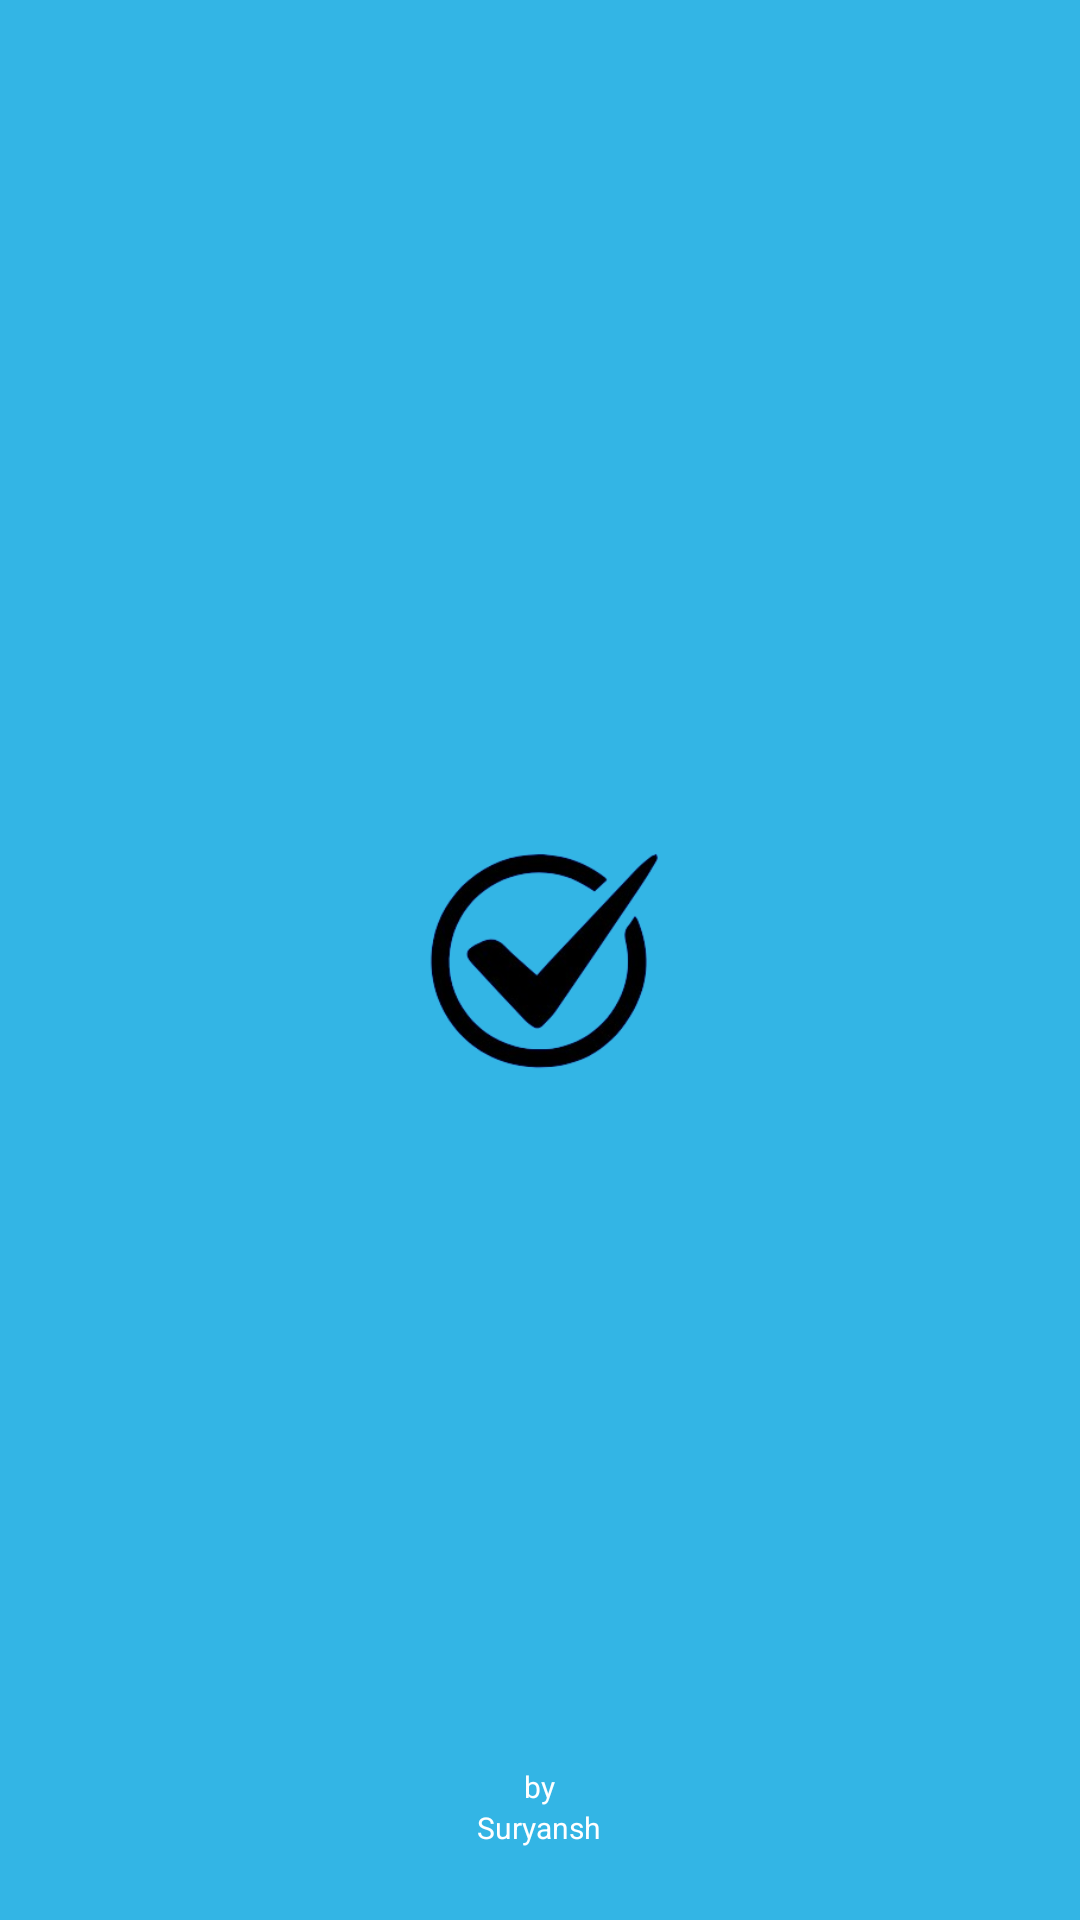

Write the Android layout XML for this screen, with the resource values it uses.
<!-- AndroidManifest.xml: application theme Theme.AlarmClock -->
<!-- res/layout/activity_splash.xml -->
<?xml version="1.0" encoding="utf-8"?>
<RelativeLayout xmlns:android="http://schemas.android.com/apk/res/android"
    android:id="@+id/main"
    android:layout_width="match_parent"
    android:layout_height="match_parent"
    android:background="@android:color/holo_blue_light">

    <ImageView
        android:layout_width="198dp"
        android:layout_height="198dp"
        android:src="@drawable/icon"
        android:layout_centerInParent="true" />

    <TextView
        android:id="@+id/byText"
        android:layout_width="wrap_content"
        android:layout_height="wrap_content"
        android:text="by"
        android:textColor="@android:color/white"
        android:textSize="10sp"
        android:layout_above="@id/companyName"
        android:layout_centerHorizontal="true" />

    <TextView
        android:id="@+id/companyName"
        android:layout_width="wrap_content"
        android:layout_height="wrap_content"
        android:text="Suryansh"
        android:textColor="@android:color/white"
        android:textSize="10sp"
        android:layout_alignParentBottom="true"
        android:layout_centerHorizontal="true"
        android:layout_marginBottom="24dp" />

</RelativeLayout>
<!-- resources referenced by this layout -->
<resources>
  <!-- drawable icon: png bitmap (drawable, 40281 bytes) -->
  <style name="Theme.AlarmClock" parent="Base.Theme.AlarmClock" />
  <style name="Base.Theme.AlarmClock" parent="Theme.Material3.DayNight.NoActionBar">
          <item name="colorPrimary">@color/lavender</item>
          <item name="colorPrimaryVariant">@color/lavender</item>
          <item name="colorOnPrimary">@color/white</item>
          <item name="colorSecondary">@color/teal_200</item>
          <item name="colorSecondaryVariant">@color/teal_700</item>
          <item name="colorOnSecondary">@color/black</item>
          <item name="android:statusBarColor">?attr/colorPrimaryVariant</item>
  
      </style>
  <!-- not gathered from this repository: default colours our renderer supplied (Android Studio template values) -->
  <color name="teal_200">#FF03DAC5</color>
  <color name="teal_700">#FF018786</color>
  <color name="black">#FF000000</color>
  <color name="white">#FFFFFFFF</color>
</resources>
